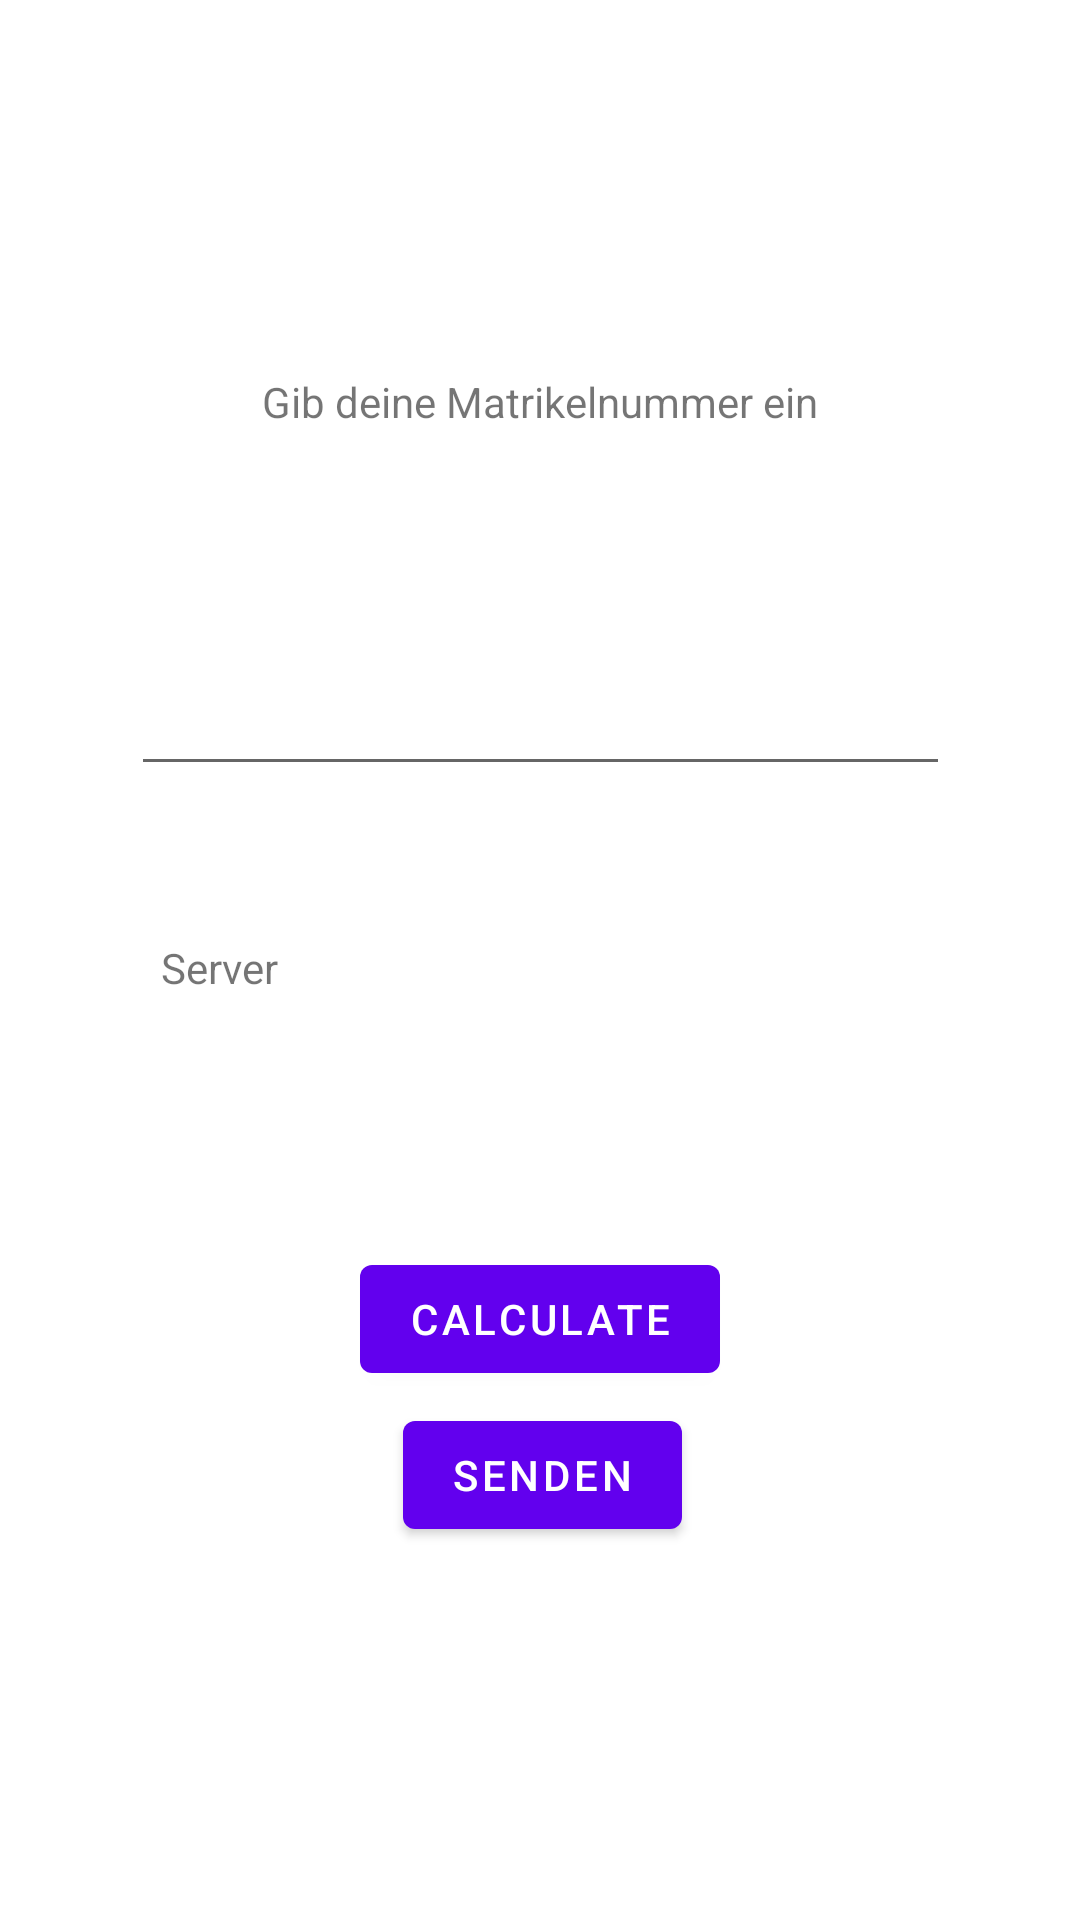

Here is an Android app screen rendered from its layout file. Give the layout XML and the strings, colors and styles it references.
<!-- AndroidManifest.xml: application theme Theme.NetworkTest -->
<!-- res/layout/fragment_first.xml -->
<?xml version="1.0" encoding="utf-8"?>
<androidx.constraintlayout.widget.ConstraintLayout xmlns:android="http://schemas.android.com/apk/res/android"
    xmlns:app="http://schemas.android.com/apk/res-auto"
    xmlns:tools="http://schemas.android.com/tools"
    android:layout_width="match_parent"
    android:layout_height="match_parent"
    tools:context=".FirstFragment">

    <TextView
        android:id="@+id/textview_first"
        android:layout_width="wrap_content"
        android:layout_height="wrap_content"
        android:layout_marginBottom="100dp"
        android:text="@string/gib_deine_matrikelnummer_ein"
        app:layout_constraintBottom_toTopOf="@id/button_send"
        app:layout_constraintEnd_toEndOf="parent"
        app:layout_constraintStart_toStartOf="parent"
        app:layout_constraintTop_toTopOf="parent"
        app:layout_constraintVertical_bias="0.0" />

    <Button
        android:id="@+id/button_send"
        android:layout_width="93dp"
        android:layout_height="48dp"
        android:layout_marginTop="100dp"
        android:text="@string/send"
        app:layout_constraintBottom_toBottomOf="parent"
        app:layout_constraintEnd_toEndOf="parent"
        app:layout_constraintHorizontal_bias="0.503"
        app:layout_constraintStart_toStartOf="parent"
        app:layout_constraintTop_toBottomOf="@id/textview_first" />

    <EditText
        android:id="@+id/inputMatrikelnummer"
        android:layout_width="273dp"
        android:layout_height="87dp"
        android:ems="10"
        android:inputType="number"
        app:layout_constraintBottom_toTopOf="@+id/button_send"
        app:layout_constraintEnd_toEndOf="parent"
        app:layout_constraintStart_toStartOf="parent"
        app:layout_constraintTop_toBottomOf="@+id/textview_first"
        app:layout_constraintVertical_bias="0.134"
        tools:ignore="SpeakableTextPresentCheck" />

    <TextView
        android:id="@+id/ServerResponse"
        android:layout_width="253dp"
        android:layout_height="104dp"
        android:text="@string/server"
        app:layout_constraintBottom_toTopOf="@+id/button_send"
        app:layout_constraintEnd_toEndOf="parent"
        app:layout_constraintStart_toStartOf="parent"
        app:layout_constraintTop_toBottomOf="@+id/inputMatrikelnummer" />

    <Button
        android:id="@+id/button_calculate"
        android:layout_width="wrap_content"
        android:layout_height="wrap_content"
        android:layout_marginBottom="4dp"
        android:text="Calculate"
        app:layout_constraintBottom_toTopOf="@+id/button_send"
        app:layout_constraintEnd_toEndOf="parent"
        app:layout_constraintStart_toStartOf="parent"
        app:layout_constraintTop_toBottomOf="@+id/ServerResponse"
        app:layout_constraintVertical_bias="1.0" />

</androidx.constraintlayout.widget.ConstraintLayout>
<!-- resources referenced by this layout -->
<resources>
  <string name="gib_deine_matrikelnummer_ein">Gib deine Matrikelnummer ein</string>
  <string name="send">Senden</string>
  <string name="server">Server</string>
  <style name="Theme.NetworkTest" parent="Theme.MaterialComponents.DayNight.DarkActionBar">
          
          <item name="colorPrimary">@color/purple_500</item>
          <item name="colorPrimaryVariant">@color/purple_700</item>
          <item name="colorOnPrimary">@color/white</item>
          
          <item name="colorSecondary">@color/teal_200</item>
          <item name="colorSecondaryVariant">@color/teal_700</item>
          <item name="colorOnSecondary">@color/black</item>
          
          <item name="android:statusBarColor" tools:targetApi="l">?attr/colorPrimaryVariant</item>
          
      </style>
  <!-- not gathered from this repository: default colours our renderer supplied (Android Studio template values) -->
  <color name="purple_500">#FF6200EE</color>
  <color name="purple_700">#FF3700B3</color>
  <color name="teal_200">#FF03DAC5</color>
  <color name="teal_700">#FF018786</color>
  <color name="black">#FF000000</color>
  <color name="white">#FFFFFFFF</color>
</resources>
